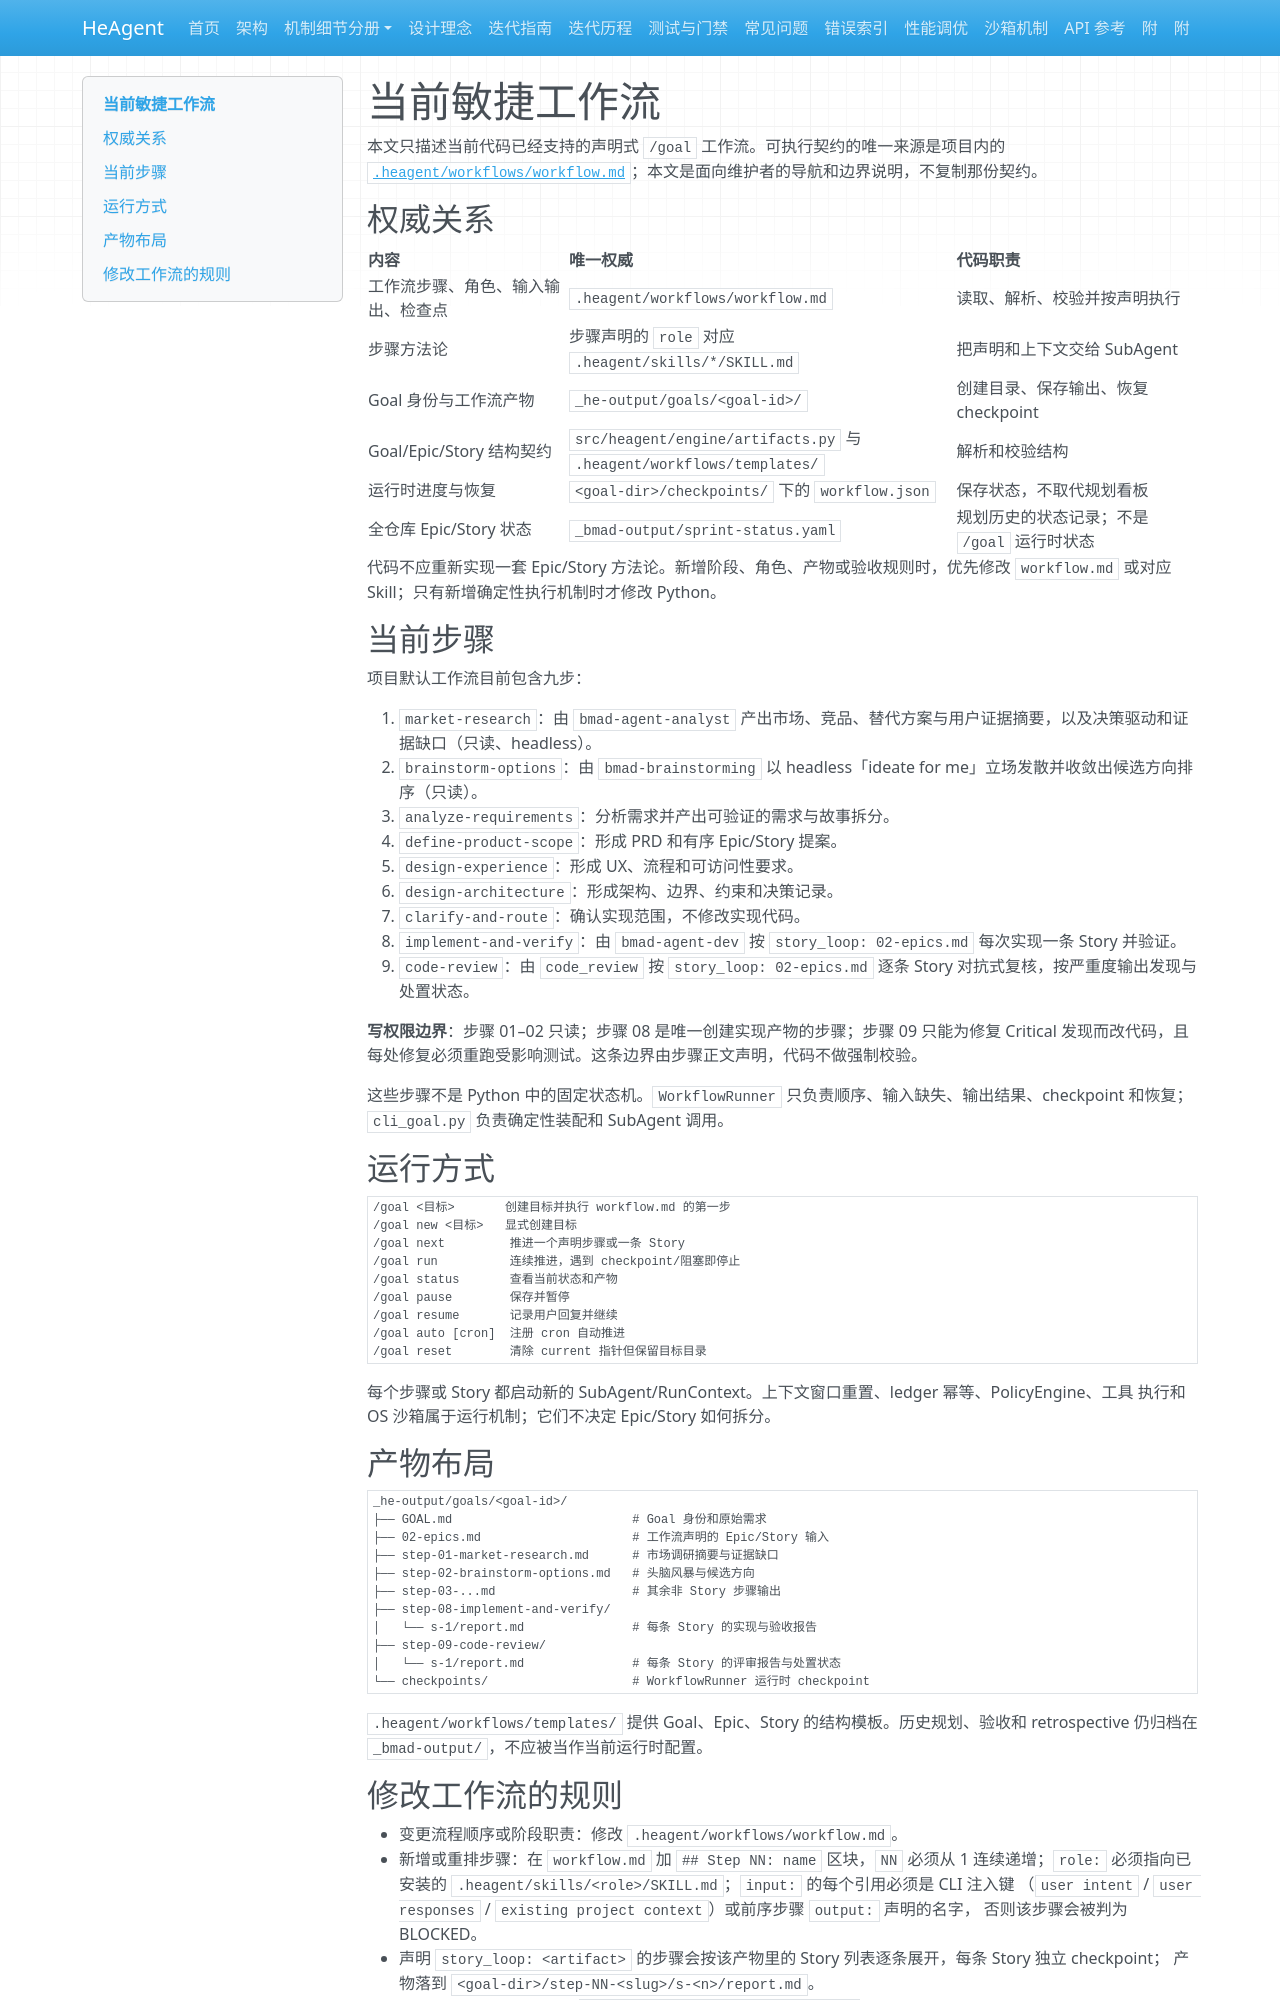

repository: zsutxz/HeAgent · page: workflow/index.html · generator: mkdocs

# 当前敏捷工作流

本文只描述当前代码已经支持的声明式 `/goal` 工作流。可执行契约的唯一来源是项目内的
[`.heagent/workflows/workflow.md`](../.heagent/workflows/workflow.md)；本文是面向维护者的导航和边界说明，不复制那份契约。

## 权威关系

| 内容 | 唯一权威 | 代码职责 |
| --- | --- | --- |
| 工作流步骤、角色、输入输出、检查点 | `.heagent/workflows/workflow.md` | 读取、解析、校验并按声明执行 |
| 步骤方法论 | 步骤声明的 `role` 对应 `.heagent/skills/*/SKILL.md` | 把声明和上下文交给 SubAgent |
| Goal 身份与工作流产物 | `_he-output/goals/<goal-id>/` | 创建目录、保存输出、恢复 checkpoint |
| Goal/Epic/Story 结构契约 | `src/heagent/engine/artifacts.py` 与 `.heagent/workflows/templates/` | 解析和校验结构 |
| 运行时进度与恢复 | `<goal-dir>/checkpoints/` 下的 `workflow.json` | 保存状态，不取代规划看板 |
| 全仓库 Epic/Story 状态 | `_bmad-output/sprint-status.yaml` | 规划历史的状态记录；不是 `/goal` 运行时状态 |

代码不应重新实现一套 Epic/Story 方法论。新增阶段、角色、产物或验收规则时，优先修改
`workflow.md` 或对应 Skill；只有新增确定性执行机制时才修改 Python。

## 当前步骤

项目默认工作流目前包含九步：

1. `market-research`：由 `bmad-agent-analyst` 产出市场、竞品、替代方案与用户证据摘要，以及决策驱动和证据缺口（只读、headless）。
2. `brainstorm-options`：由 `bmad-brainstorming` 以 headless「ideate for me」立场发散并收敛出候选方向排序（只读）。
3. `analyze-requirements`：分析需求并产出可验证的需求与故事拆分。
4. `define-product-scope`：形成 PRD 和有序 Epic/Story 提案。
5. `design-experience`：形成 UX、流程和可访问性要求。
6. `design-architecture`：形成架构、边界、约束和决策记录。
7. `clarify-and-route`：确认实现范围，不修改实现代码。
8. `implement-and-verify`：由 `bmad-agent-dev` 按 `story_loop: 02-epics.md` 每次实现一条 Story 并验证。
9. `code-review`：由 `code_review` 按 `story_loop: 02-epics.md` 逐条 Story 对抗式复核，按严重度输出发现与处置状态。

**写权限边界**：步骤 01–02 只读；步骤 08 是唯一创建实现产物的步骤；步骤 09 只能为修复 Critical
发现而改代码，且每处修复必须重跑受影响测试。这条边界由步骤正文声明，代码不做强制校验。

这些步骤不是 Python 中的固定状态机。`WorkflowRunner` 只负责顺序、输入缺失、输出结果、checkpoint
和恢复；`cli_goal.py` 负责确定性装配和 SubAgent 调用。

## 运行方式

```text
/goal <目标>       创建目标并执行 workflow.md 的第一步
/goal new <目标>   显式创建目标
/goal next         推进一个声明步骤或一条 Story
/goal run          连续推进，遇到 checkpoint/阻塞即停止
/goal status       查看当前状态和产物
/goal pause        保存并暂停
/goal resume       记录用户回复并继续
/goal auto [cron]  注册 cron 自动推进
/goal reset        清除 current 指针但保留目标目录
```

每个步骤或 Story 都启动新的 SubAgent/RunContext。上下文窗口重置、ledger 幂等、PolicyEngine、工具
执行和 OS 沙箱属于运行机制；它们不决定 Epic/Story 如何拆分。

## 产物布局

```text
_he-output/goals/<goal-id>/
├── GOAL.md                         # Goal 身份和原始需求
├── 02-epics.md                     # 工作流声明的 Epic/Story 输入
├── step-01-market-research.md      # 市场调研摘要与证据缺口
├── step-02-brainstorm-options.md   # 头脑风暴与候选方向
├── step-03-...md                   # 其余非 Story 步骤输出
├── step-08-implement-and-verify/
│   └── s-1/report.md               # 每条 Story 的实现与验收报告
├── step-09-code-review/
│   └── s-1/report.md               # 每条 Story 的评审报告与处置状态
└── checkpoints/                    # WorkflowRunner 运行时 checkpoint
```

`.heagent/workflows/templates/` 提供 Goal、Epic、Story 的结构模板。历史规划、验收和 retrospective
仍归档在 `_bmad-output/`，不应被当作当前运行时配置。
